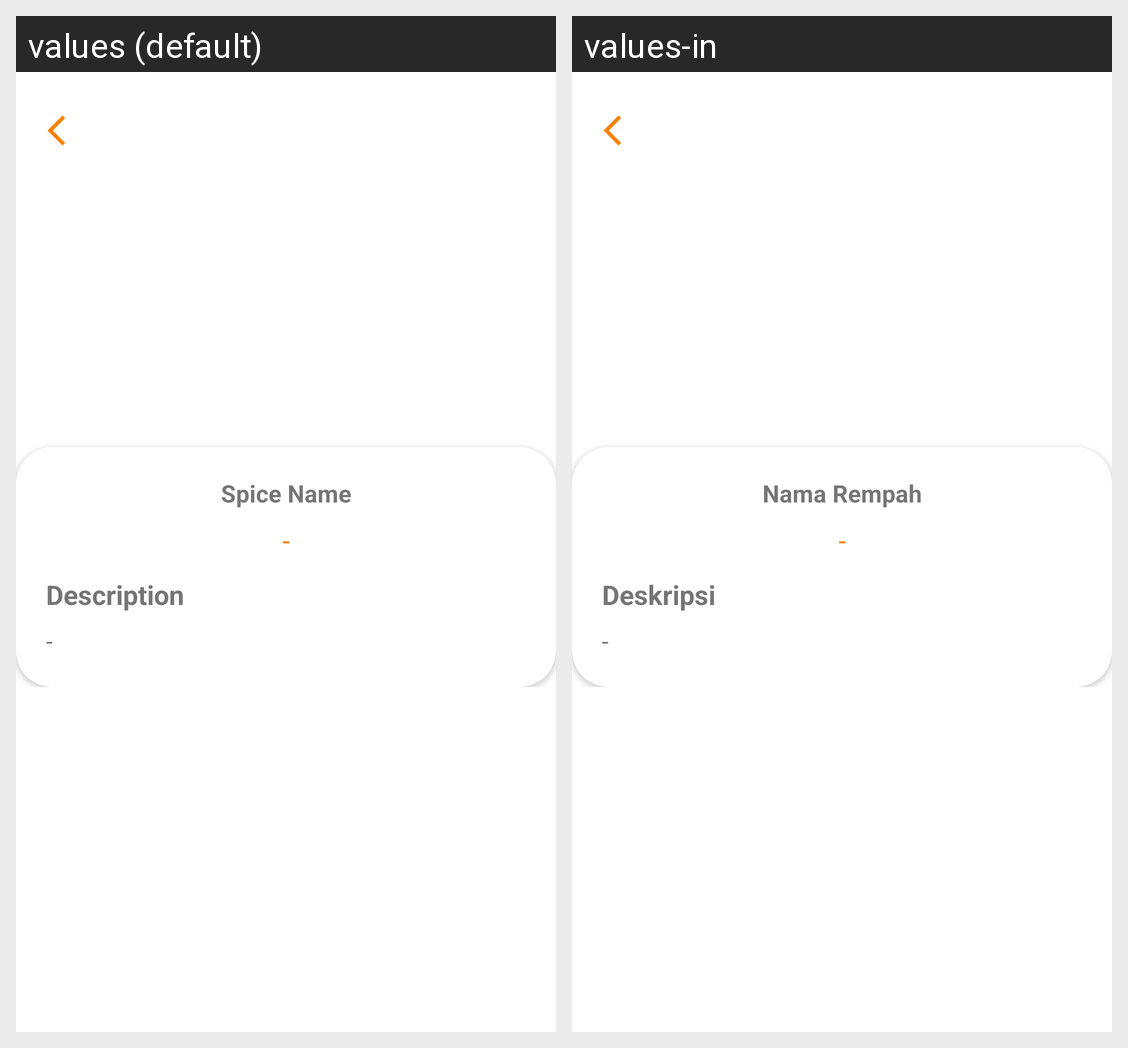

This grid shows one Android layout under two languages. Give, for every string resource on the screen, its name, the default text and each shown locale's text.
Android screen res/layout/activity_detail_spice_lib.xml rendered under 2 locales, left to right: values (default), values-in. Device: Nexus 5 (rendered at 1080×1920; each locale shown at half size, 540×960, under a caption strip naming it); theme Theme.SpicifyApplication.
Strings drawn on this screen, with the default value and each locale's value (text and hints the layout hard-codes, and strings that could not be matched under every locale, appear in the picture but are not listed):

detail_name_title
  values: Spice Name
  values-in: Nama Rempah

detail_name_content
  values: -
  values-in: -

detail_description_title
  values: Description
  values-in: Deskripsi

detail_description_content
  values: -
  values-in: -
